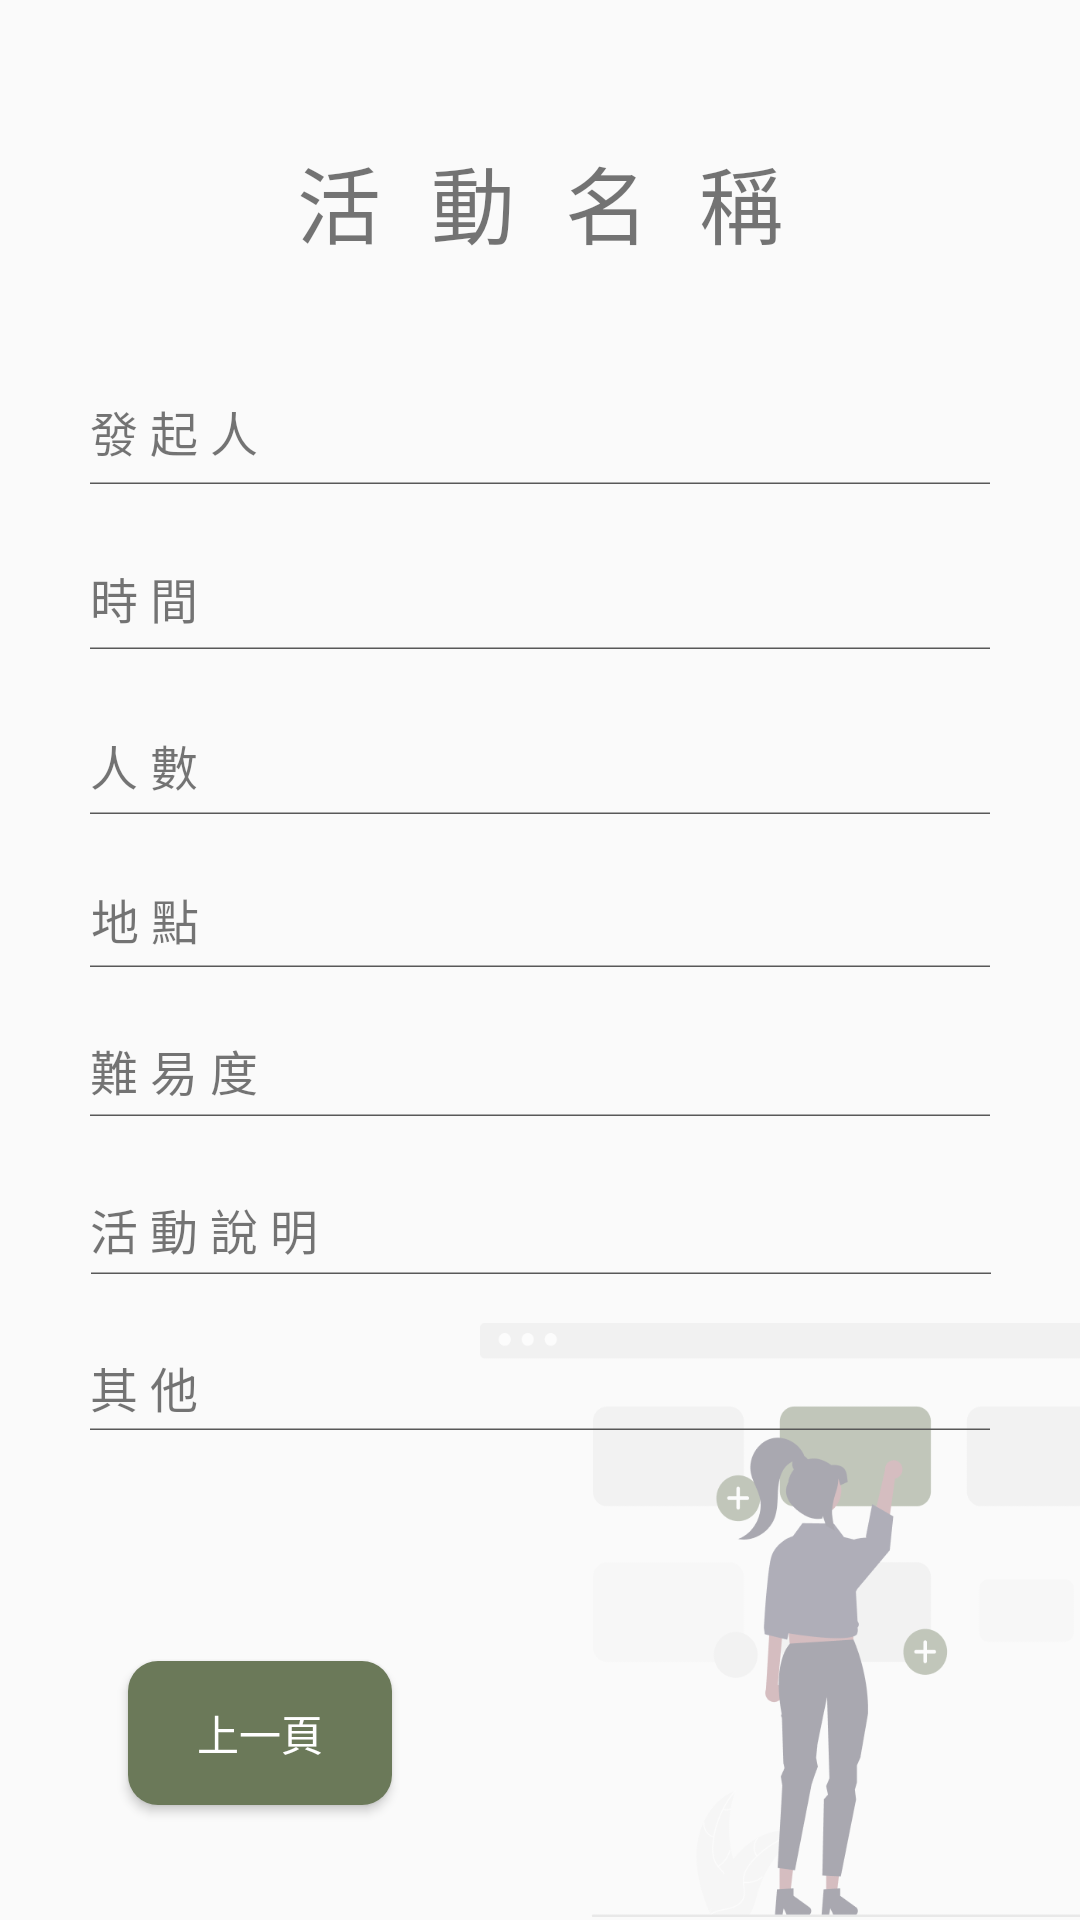

Reconstruct the res/layout file that produces this screen, plus the resources it refers to.
<!-- AndroidManifest.xml: application theme Theme.GreenYourLife -->
<!-- res/layout/activity_event_topic.xml -->
<?xml version="1.0" encoding="utf-8"?>
<androidx.constraintlayout.widget.ConstraintLayout xmlns:android="http://schemas.android.com/apk/res/android"
    xmlns:app="http://schemas.android.com/apk/res-auto"
    xmlns:tools="http://schemas.android.com/tools"
    android:layout_width="match_parent"
    android:layout_height="match_parent"
    tools:context=".eventTopic">

    <ImageView
        android:id="@+id/imageView17"
        android:layout_width="200dp"
        android:layout_height="200dp"
        app:layout_constraintBottom_toBottomOf="parent"
        app:layout_constraintEnd_toEndOf="parent"
        app:layout_constraintHorizontal_bias="1.0"
        app:layout_constraintStart_toStartOf="parent"
        app:layout_constraintTop_toTopOf="parent"
        app:layout_constraintVertical_bias="1.0"
        app:srcCompat="@drawable/illu_activity_info" />

    <ImageView
        android:id="@+id/imageView15"
        android:layout_width="300dp"
        android:layout_height="wrap_content"
        app:layout_constraintBottom_toBottomOf="parent"
        app:layout_constraintEnd_toEndOf="parent"
        app:layout_constraintHorizontal_bias="0.5"
        app:layout_constraintStart_toStartOf="parent"
        app:layout_constraintTop_toBottomOf="@+id/event_prover"
        app:layout_constraintVertical_bias="0.01"
        app:srcCompat="@drawable/ic_vector_long" />

    <ImageView
        android:id="@+id/imageView16"
        android:layout_width="300dp"
        android:layout_height="wrap_content"
        app:layout_constraintBottom_toBottomOf="parent"
        app:layout_constraintEnd_toEndOf="parent"
        app:layout_constraintHorizontal_bias="0.5"
        app:layout_constraintStart_toStartOf="parent"
        app:layout_constraintTop_toBottomOf="@+id/event_else"
        app:layout_constraintVertical_bias="0.01"
        app:srcCompat="@drawable/ic_vector_long" />

    <ImageView
        android:id="@+id/imageView14"
        android:layout_width="300dp"
        android:layout_height="wrap_content"
        app:layout_constraintBottom_toBottomOf="parent"
        app:layout_constraintEnd_toEndOf="parent"
        app:layout_constraintHorizontal_bias="0.5"
        app:layout_constraintStart_toStartOf="parent"
        app:layout_constraintTop_toBottomOf="@+id/event_hardness"
        app:layout_constraintVertical_bias="0.01"
        app:srcCompat="@drawable/ic_vector_long" />

    <ImageView
        android:id="@+id/imageView13"
        android:layout_width="300dp"
        android:layout_height="wrap_content"
        app:layout_constraintBottom_toBottomOf="parent"
        app:layout_constraintEnd_toEndOf="parent"
        app:layout_constraintHorizontal_bias="0.5"
        app:layout_constraintStart_toStartOf="parent"
        app:layout_constraintTop_toBottomOf="@+id/event_location"
        app:layout_constraintVertical_bias="0.01"
        app:srcCompat="@drawable/ic_vector_long" />

    <ImageView
        android:id="@+id/imageView12"
        android:layout_width="300dp"
        android:layout_height="wrap_content"
        app:layout_constraintBottom_toBottomOf="parent"
        app:layout_constraintEnd_toEndOf="parent"
        app:layout_constraintHorizontal_bias="0.5"
        app:layout_constraintStart_toStartOf="parent"
        app:layout_constraintTop_toBottomOf="@+id/event_people"
        app:layout_constraintVertical_bias="0.01"
        app:srcCompat="@drawable/ic_vector_long" />

    <TextView
        android:id="@+id/event_name"
        android:layout_width="wrap_content"
        android:layout_height="wrap_content"
        android:layout_gravity="center"
        android:fontFamily="monospace"
        android:text="活 動 名 稱"
        android:textAlignment="center"
        android:textSize="28dp"
        android:textStyle="normal"
        app:layout_constraintBottom_toBottomOf="parent"
        app:layout_constraintEnd_toEndOf="parent"
        app:layout_constraintStart_toStartOf="parent"
        app:layout_constraintTop_toTopOf="parent"
        app:layout_constraintVertical_bias="0.078" />

    <TextView
        android:id="@+id/event_time"
        android:layout_width="300dp"
        android:layout_height="wrap_content"
        android:text="時 間 "
        android:textAlignment="textStart"
        android:textSize="16dp"
        app:layout_constraintBottom_toBottomOf="parent"
        app:layout_constraintEnd_toEndOf="parent"
        app:layout_constraintHorizontal_bias="0.5"
        app:layout_constraintStart_toStartOf="parent"
        app:layout_constraintTop_toBottomOf="@+id/event_prover"
        app:layout_constraintVertical_bias="0.07" />

    <TextView
        android:id="@+id/event_location"
        android:layout_width="300dp"
        android:layout_height="wrap_content"
        android:text="地 點 "
        android:textAlignment="textStart"
        android:textSize="16dp"
        app:layout_constraintBottom_toBottomOf="parent"
        app:layout_constraintEnd_toEndOf="parent"
        app:layout_constraintHorizontal_bias="0.504"
        app:layout_constraintStart_toStartOf="parent"
        app:layout_constraintTop_toBottomOf="@+id/event_people"
        app:layout_constraintVertical_bias="0.08" />

    <TextView
        android:id="@+id/event_people"
        android:layout_width="300dp"
        android:layout_height="wrap_content"
        android:text="人 數 "
        android:textAlignment="textStart"
        android:textSize="16dp"
        app:layout_constraintBottom_toBottomOf="parent"
        app:layout_constraintEnd_toEndOf="parent"
        app:layout_constraintHorizontal_bias="0.5"
        app:layout_constraintStart_toStartOf="parent"
        app:layout_constraintTop_toBottomOf="@+id/event_time"
        app:layout_constraintVertical_bias="0.08" />

    <TextView
        android:id="@+id/event_information"
        android:layout_width="300dp"
        android:layout_height="wrap_content"
        android:text="活 動 說 明 "
        android:textAlignment="textStart"
        android:textSize="16dp"
        app:layout_constraintBottom_toBottomOf="parent"
        app:layout_constraintEnd_toEndOf="parent"
        app:layout_constraintHorizontal_bias="0.5"
        app:layout_constraintStart_toStartOf="parent"
        app:layout_constraintTop_toBottomOf="@+id/event_hardness"
        app:layout_constraintVertical_bias="0.12" />

    <TextView
        android:id="@+id/event_hardness"
        android:layout_width="300dp"
        android:layout_height="wrap_content"
        android:text="難 易 度 "
        android:textAlignment="textStart"
        android:textSize="16dp"
        app:layout_constraintBottom_toBottomOf="parent"
        app:layout_constraintEnd_toEndOf="parent"
        app:layout_constraintHorizontal_bias="0.5"
        app:layout_constraintStart_toStartOf="parent"
        app:layout_constraintTop_toBottomOf="@+id/event_location"
        app:layout_constraintVertical_bias="0.09" />

    <TextView
        android:id="@+id/event_else"
        android:layout_width="300dp"
        android:layout_height="wrap_content"
        android:text="其 他 "
        android:textAlignment="textStart"
        android:textSize="16dp"
        app:layout_constraintBottom_toBottomOf="parent"
        app:layout_constraintEnd_toEndOf="parent"
        app:layout_constraintHorizontal_bias="0.5"
        app:layout_constraintStart_toStartOf="parent"
        app:layout_constraintTop_toBottomOf="@+id/event_information"
        app:layout_constraintVertical_bias="0.15" />

    <TextView
        android:id="@+id/event_prover"
        android:layout_width="300dp"
        android:layout_height="wrap_content"
        android:layout_gravity="right"
        android:text="發 起 人 "
        android:textSize="16dp"
        app:layout_constraintBottom_toBottomOf="parent"
        app:layout_constraintEnd_toEndOf="parent"
        app:layout_constraintHorizontal_bias="0.5"
        app:layout_constraintStart_toStartOf="parent"
        app:layout_constraintTop_toBottomOf="@+id/event_name"
        app:layout_constraintVertical_bias="0.084" />

    <Button
        android:id="@+id/bt_backEvent"
        android:layout_width="wrap_content"
        android:layout_height="wrap_content"
        android:background="@drawable/btn_green"
        android:text="上一頁"
        android:textColor="#FFFFFF"
        app:layout_constraintBottom_toBottomOf="parent"
        app:layout_constraintEnd_toEndOf="parent"
        app:layout_constraintHorizontal_bias="0.157"
        app:layout_constraintStart_toStartOf="parent"
        app:layout_constraintTop_toTopOf="parent"
        app:layout_constraintVertical_bias="0.935" />

    <ImageView
        android:layout_width="300dp"
        android:layout_height="wrap_content"
        app:layout_constraintBottom_toBottomOf="parent"
        app:layout_constraintEnd_toEndOf="parent"
        app:layout_constraintHorizontal_bias="0.504"
        app:layout_constraintStart_toStartOf="parent"
        app:layout_constraintTop_toBottomOf="@+id/event_information"
        app:layout_constraintVertical_bias="0.01"
        app:srcCompat="@drawable/ic_vector_long" />

    <ImageView
        android:layout_width="300dp"
        android:layout_height="wrap_content"
        app:layout_constraintBottom_toBottomOf="parent"
        app:layout_constraintEnd_toEndOf="parent"
        app:layout_constraintHorizontal_bias="0.5"
        app:layout_constraintStart_toStartOf="parent"
        app:layout_constraintTop_toBottomOf="@+id/event_time"
        app:layout_constraintVertical_bias="0.01"
        app:srcCompat="@drawable/ic_vector_long" />

</androidx.constraintlayout.widget.ConstraintLayout>
<!-- resources referenced by this layout -->
<resources>
  <!-- drawable btn_green (drawable) -->
  <?xml version="1.0" encoding="utf-8"?>
  <shape xmlns:android="http://schemas.android.com/apk/res/android">
      <corners android:radius="10dp" />
      <solid android:color="#6B7959" />
  </shape>
  <!-- drawable ic_vector_long (drawable) -->
  <vector xmlns:android="http://schemas.android.com/apk/res/android"
      android:width="400dp"
      android:height="1dp"
      android:viewportWidth="10"
      android:viewportHeight="1">
    <path
        android:strokeWidth="1"
        android:pathData="M0,1H216.501"
        android:fillColor="#585858"
        android:strokeColor="#585858"/>
  </vector>
  <!-- drawable illu_activity_info: png bitmap (drawable, 30244 bytes) -->
  <style name="Theme.GreenYourLife" parent="Theme.AppCompat.Light.NoActionBar">
          
          <item name="colorPrimary">@color/gray</item>
          <item name="colorPrimaryVariant">@color/gray</item>
          <item name="colorOnPrimary">@color/gray</item>
          
          <item name="colorSecondary">@color/teal_200</item>
          <item name="colorSecondaryVariant">@color/teal_700</item>
          <item name="colorOnSecondary">@color/black</item>
          
          <item name="android:statusBarColor" tools:targetApi="l">?attr/colorPrimaryVariant</item>
          
      </style>
  <color name="gray">#9D8562</color>
  <color name="teal_200">#FF03DAC5</color>
  <color name="teal_700">#FF018786</color>
  <color name="black">#FF000000</color>
</resources>
